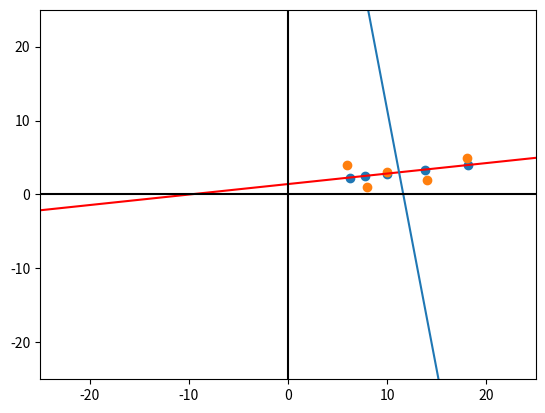

Python code for this plot:
import matplotlib.pyplot as plt
import numpy as np

data = np.array([[6, 4], [8, 1], [10, 3], [14, 2], [18, 5]])
#去中心化

data_norm = data-data.mean(axis = 0)
print('data_norm:',data_norm)
#把x和y分别提取出来
X = data_norm[:,0]
Y = data_norm[:,1]
#计算协方差矩阵
cov = np.cov(data_norm,rowvar=False)

#计算特征值和特征向量
zhi , xiang_liang = np.linalg.eig(cov)
print(zhi,'向量:',xiang_liang)
ev1 = np.array([xiang_liang[:,0]*-1,xiang_liang[:,0]])*100
ev2 = np.array([xiang_liang[:,1]*-1,xiang_liang[:,1]])*100
ev1 = ev1+data.mean(axis=0)
ev2 = ev2+data.mean(axis=0)
print('ev1:',ev1)
print('ev2:',ev2)
line_dot = xiang_liang[:,:1]
Y = np.matmul(data_norm,line_dot)
np.matmul(Y,line_dot.T)#线性代数转置计算方法求投影坐标(超纲了:/)
data_ = np.matmul(Y,line_dot.T)+data.mean(0)


#画图开始
plt.scatter(data_[:,0],data_[:,1],label='restructured data')
plt.plot(ev1[:,0],ev1[:,1],color='r')
plt.plot(ev2[:,0],ev2[:,1])
plt.scatter(data[:,0],data[:,1])

size = 25
plt.plot([-size,size],[0,0],c='black')
plt.plot([0,0],[-size,size],c='black')
plt.xlim(-size,size)
plt.ylim(-size,size)
plt.show()